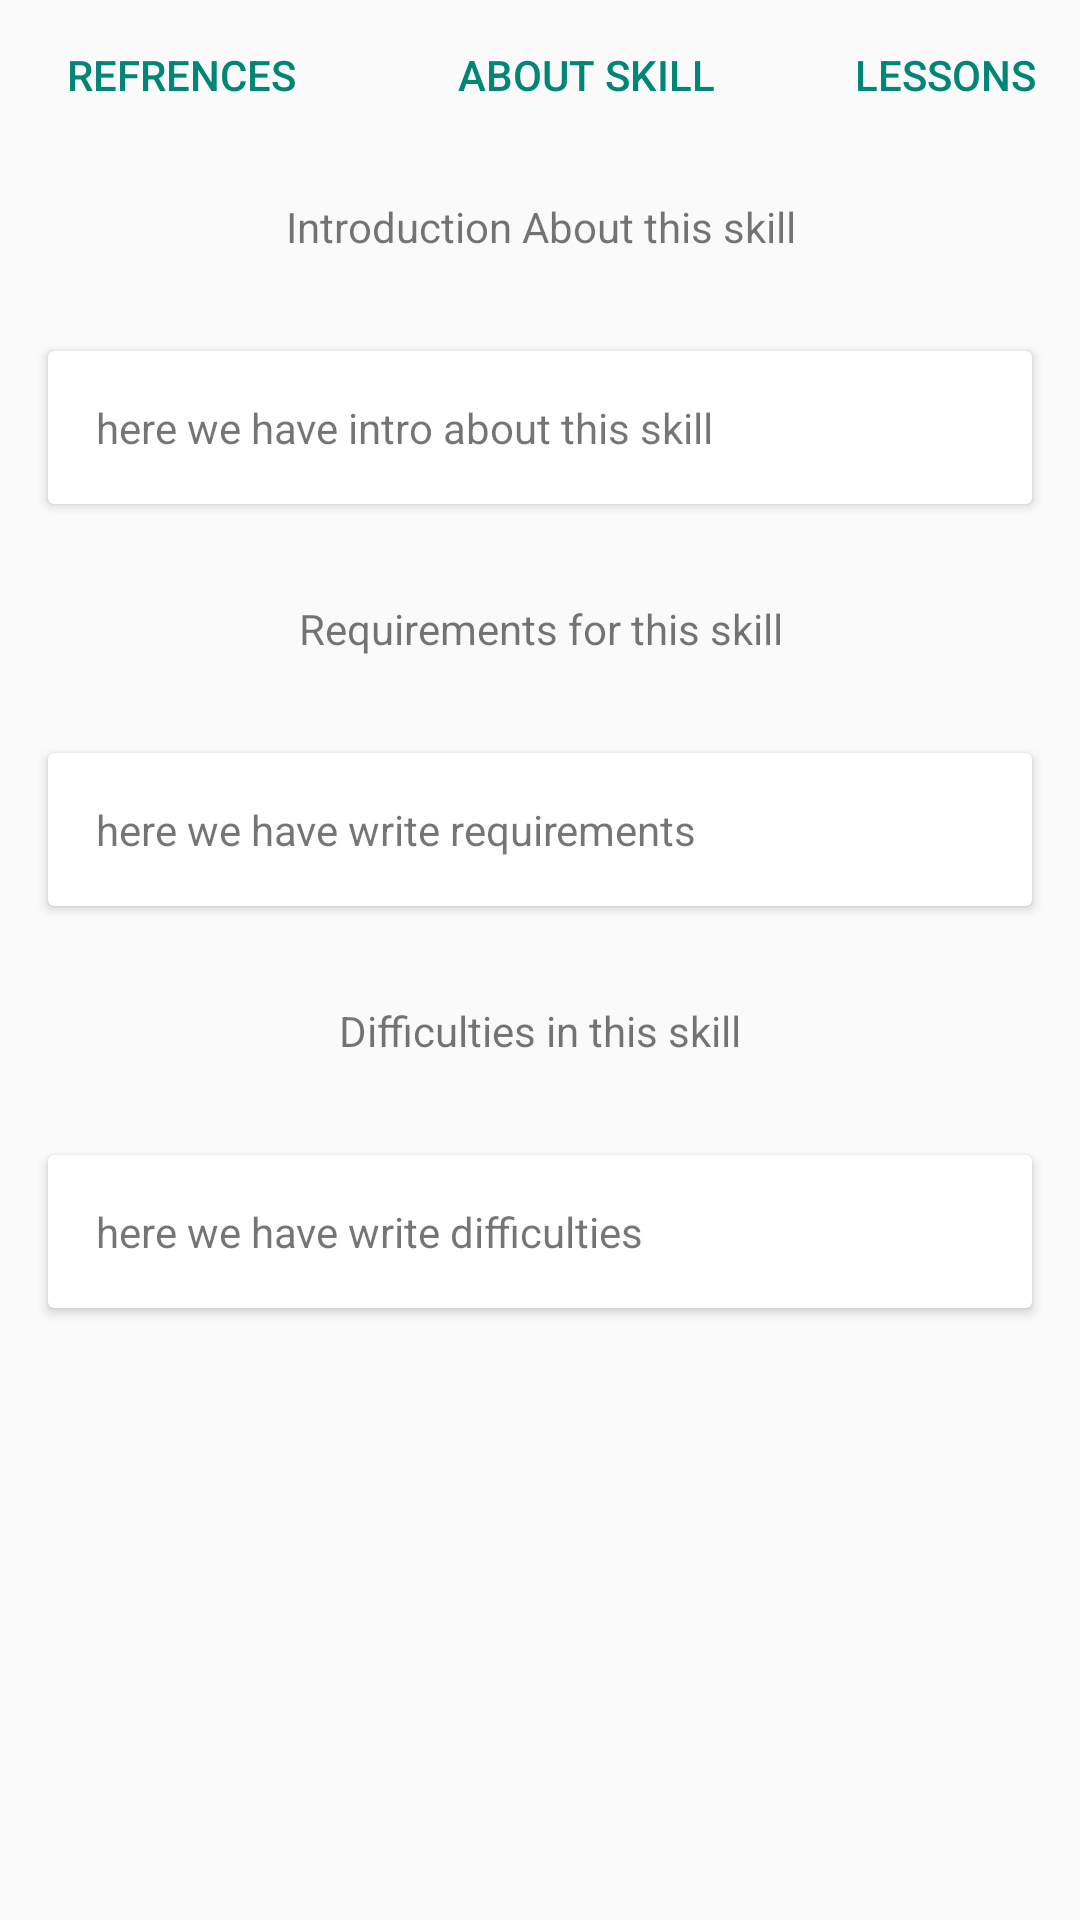

Android layout source for this screen:
<!-- AndroidManifest.xml: application theme Theme.AppCompat.Light.DarkActionBar -->
<!-- res/layout/activity_about_skill.xml -->
<?xml version="1.0" encoding="utf-8"?>
<ScrollView xmlns:android="http://schemas.android.com/apk/res/android"
    android:layout_width="match_parent"
    android:layout_height="match_parent">

    <LinearLayout xmlns:android="http://schemas.android.com/apk/res/android"
        android:layout_width="match_parent"
        android:layout_height="wrap_content"
        android:orientation="vertical">

        <include layout="@layout/skill_tabs" />

        <TextView
            android:id="@+id/intoForSKill"
            android:layout_width="match_parent"
            android:layout_height="wrap_content"
            android:layout_margin="16dp"
            android:gravity="center"
            android:text="Introduction About this skill" />

        <android.support.v7.widget.CardView
            android:id="@+id/cardintroAboutSkill"
            android:layout_width="match_parent"
            android:layout_height="wrap_content"
            android:layout_margin="16dp">

            <TextView
                android:id="@+id/textaboutskill"
                android:layout_width="match_parent"
                android:layout_height="wrap_content"
                android:layout_margin="16dp"
                android:text="here we have intro about this skill" />
        </android.support.v7.widget.CardView>

        <TextView
            android:id="@+id/reqtitle"
            android:layout_width="match_parent"
            android:layout_height="wrap_content"
            android:layout_margin="16dp"
            android:gravity="center"
            android:text="Requirements for this skill" />

        <android.support.v7.widget.CardView
            android:id="@+id/cardReqForSkill"
            android:layout_width="match_parent"
            android:layout_height="wrap_content"
            android:layout_margin="16dp">

            <TextView
                android:id="@+id/ReqForSkill"
                android:layout_width="match_parent"
                android:layout_height="wrap_content"
                android:layout_margin="16dp"
                android:text="here we have write requirements" />
        </android.support.v7.widget.CardView>

        <TextView
            android:id="@+id/diffTitle"
            android:layout_width="match_parent"
            android:layout_height="wrap_content"
            android:layout_margin="16dp"
            android:gravity="center"
            android:text="Difficulties in this skill" />

        <android.support.v7.widget.CardView
            android:id="@+id/cardDifficulties"
            android:layout_width="match_parent"
            android:layout_height="wrap_content"
            android:layout_margin="16dp">

            <TextView
                android:id="@+id/textDifficulties"
                android:layout_width="match_parent"
                android:layout_height="wrap_content"
                android:layout_margin="16dp"
                android:text="here we have write difficulties" />
        </android.support.v7.widget.CardView>
    </LinearLayout>
</ScrollView>
<!-- res/layout/skill_tabs.xml (included above) -->
<?xml version="1.0" encoding="utf-8"?>
<LinearLayout xmlns:android="http://schemas.android.com/apk/res/android"
    android:layout_width="match_parent"
    android:layout_height="wrap_content"
    android:background="@color/primary"
    android:orientation="horizontal">

    <Button
        android:id="@+id/refrencebtn"
        style="?android:attr/buttonBarButtonStyle"
        android:layout_width="31dp"
        android:layout_height="50dp"
        android:layout_weight="1"
        android:text="refrences"
        android:textColor="@color/icons" />

    <Button
        android:id="@+id/aboutBTN"
        style="?android:attr/buttonBarButtonStyle"
        android:layout_width="59dp"
        android:layout_height="50dp"
        android:layout_weight="1"
        android:text="about skill"
        android:textColor="@color/icons" />

    <Button
        style="?android:attr/buttonBarButtonStyle"
        android:id="@+id/lessonsbtn"
        android:text="lessons"
        android:layout_width="0dp"
        android:layout_height="50dp"
        android:layout_weight="1"
        android:textColor="@color/icons" />

</LinearLayout>
<!-- resources referenced by this layout -->
<resources>

</resources>
